The GitHub repository rakha-elctrnx/cnn-plant-disease contains a labelled image folder "data" with 2 categories: diseased, healthy. Examples follow, each with its label.

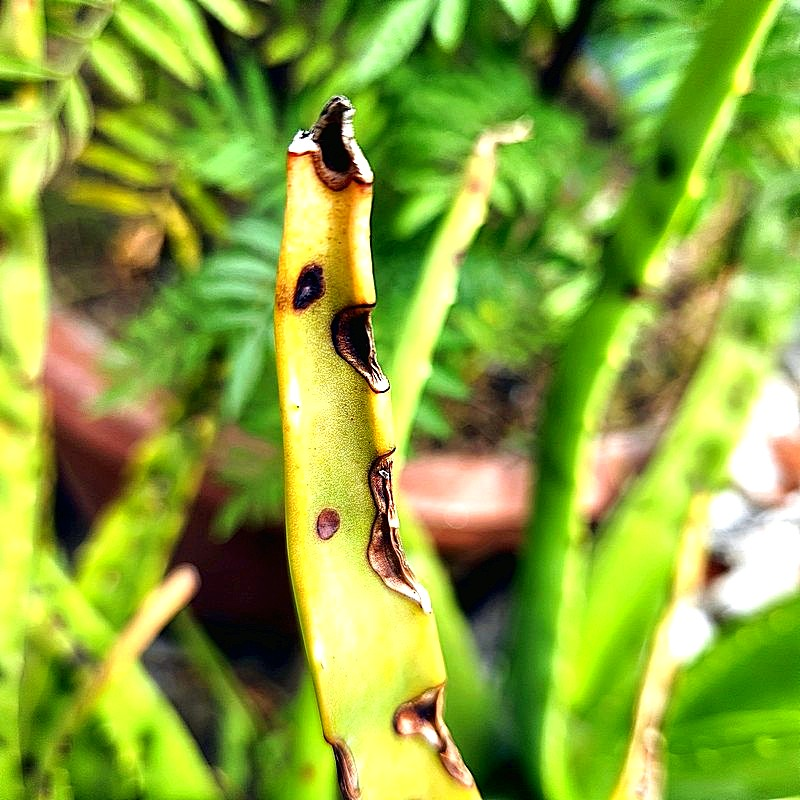
Label: diseased

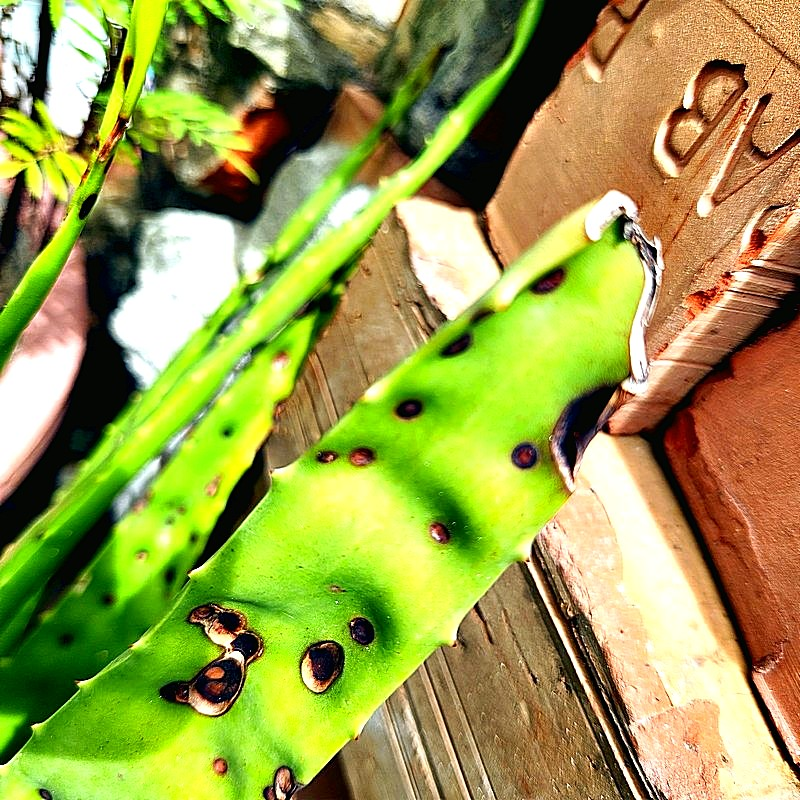
Label: diseased

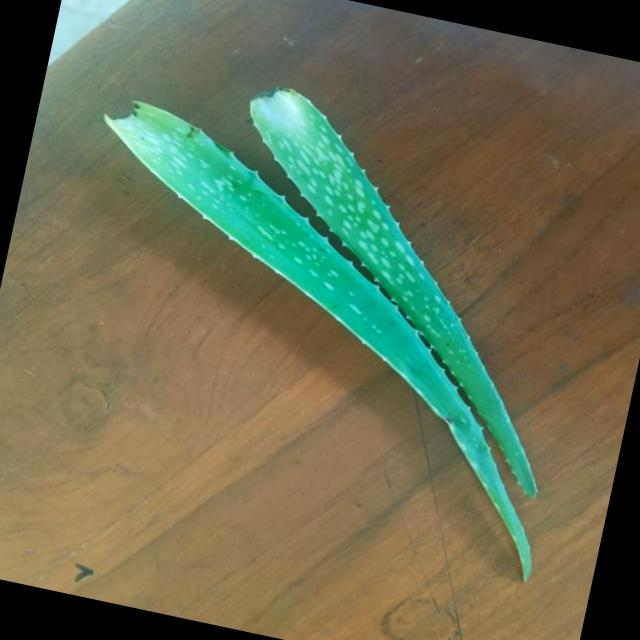
Label: healthy

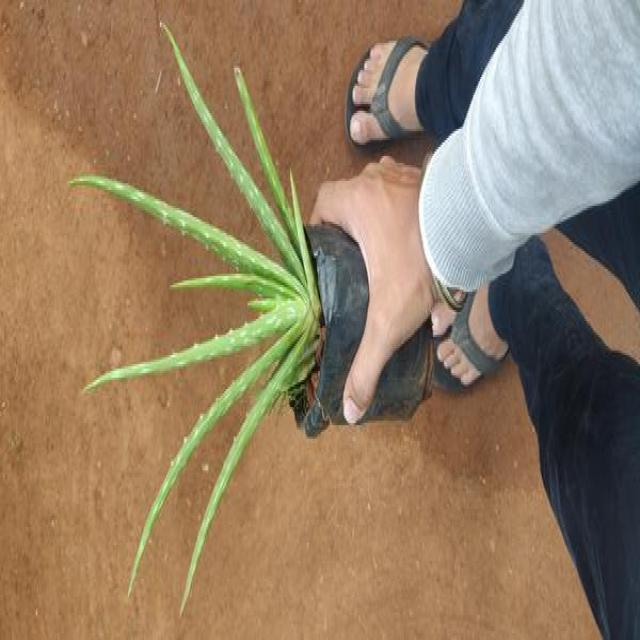
Label: healthy

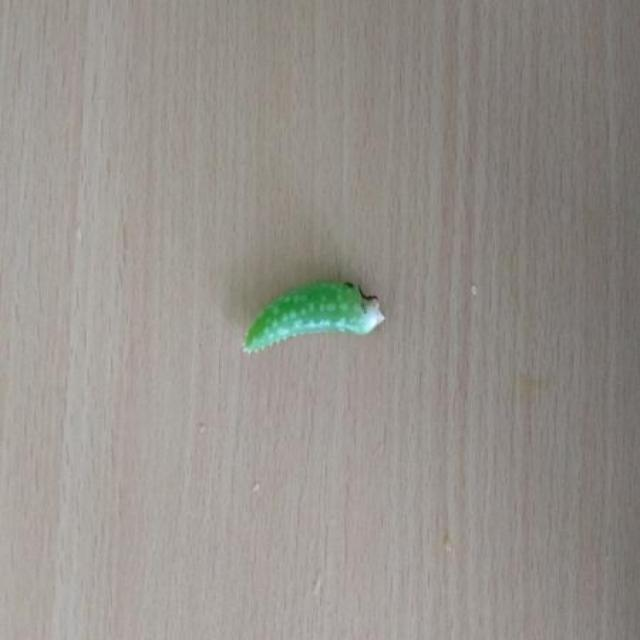
Label: healthy

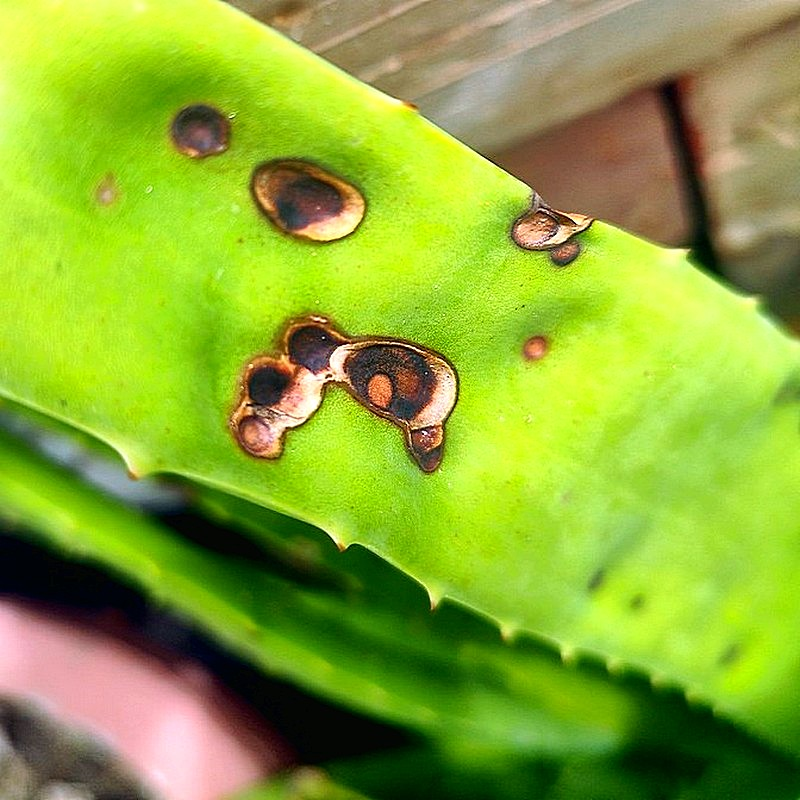
Label: diseased
